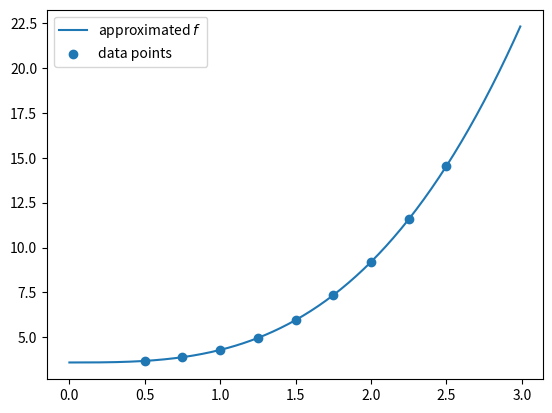

Reproduce this figure in Python. (Note: this script raises an exception after producing the figure.)
import numpy as np
import matplotlib.pyplot as plt


m = 3
y_target = 5
x = np.array([0.5, 0.75, 1, 1.25, 1.5, 1.75, 2, 2.25, 2.5])
y = np.array([3.69, 3.9, 4.3, 4.97, 5.96, 7.35, 9.2, 11.57, 14.54])
X = np.stack([x ** k for k in [0, m]]).T
weights, _, _, _ = np.linalg.lstsq(X, y, rcond=None)
k, b = weights
print(f'f = {k:.5f} * x ^ {m} + {b:.5f}')

x_net = np.arange(0, 3, 0.01)
X_net = np.stack([x_net ** k for k in [0, m]]).T
y_net = X_net.dot(weights)
plt.plot(x_net, y_net, label='approximated $f$')
plt.scatter(x, y, label='data points')
plt.legend()
plt.savefig('plots/material_point.png', dpi=400)

x_target = ((y_target - b) / k) ** (1 / m)
print(f'x = {x_target}')
